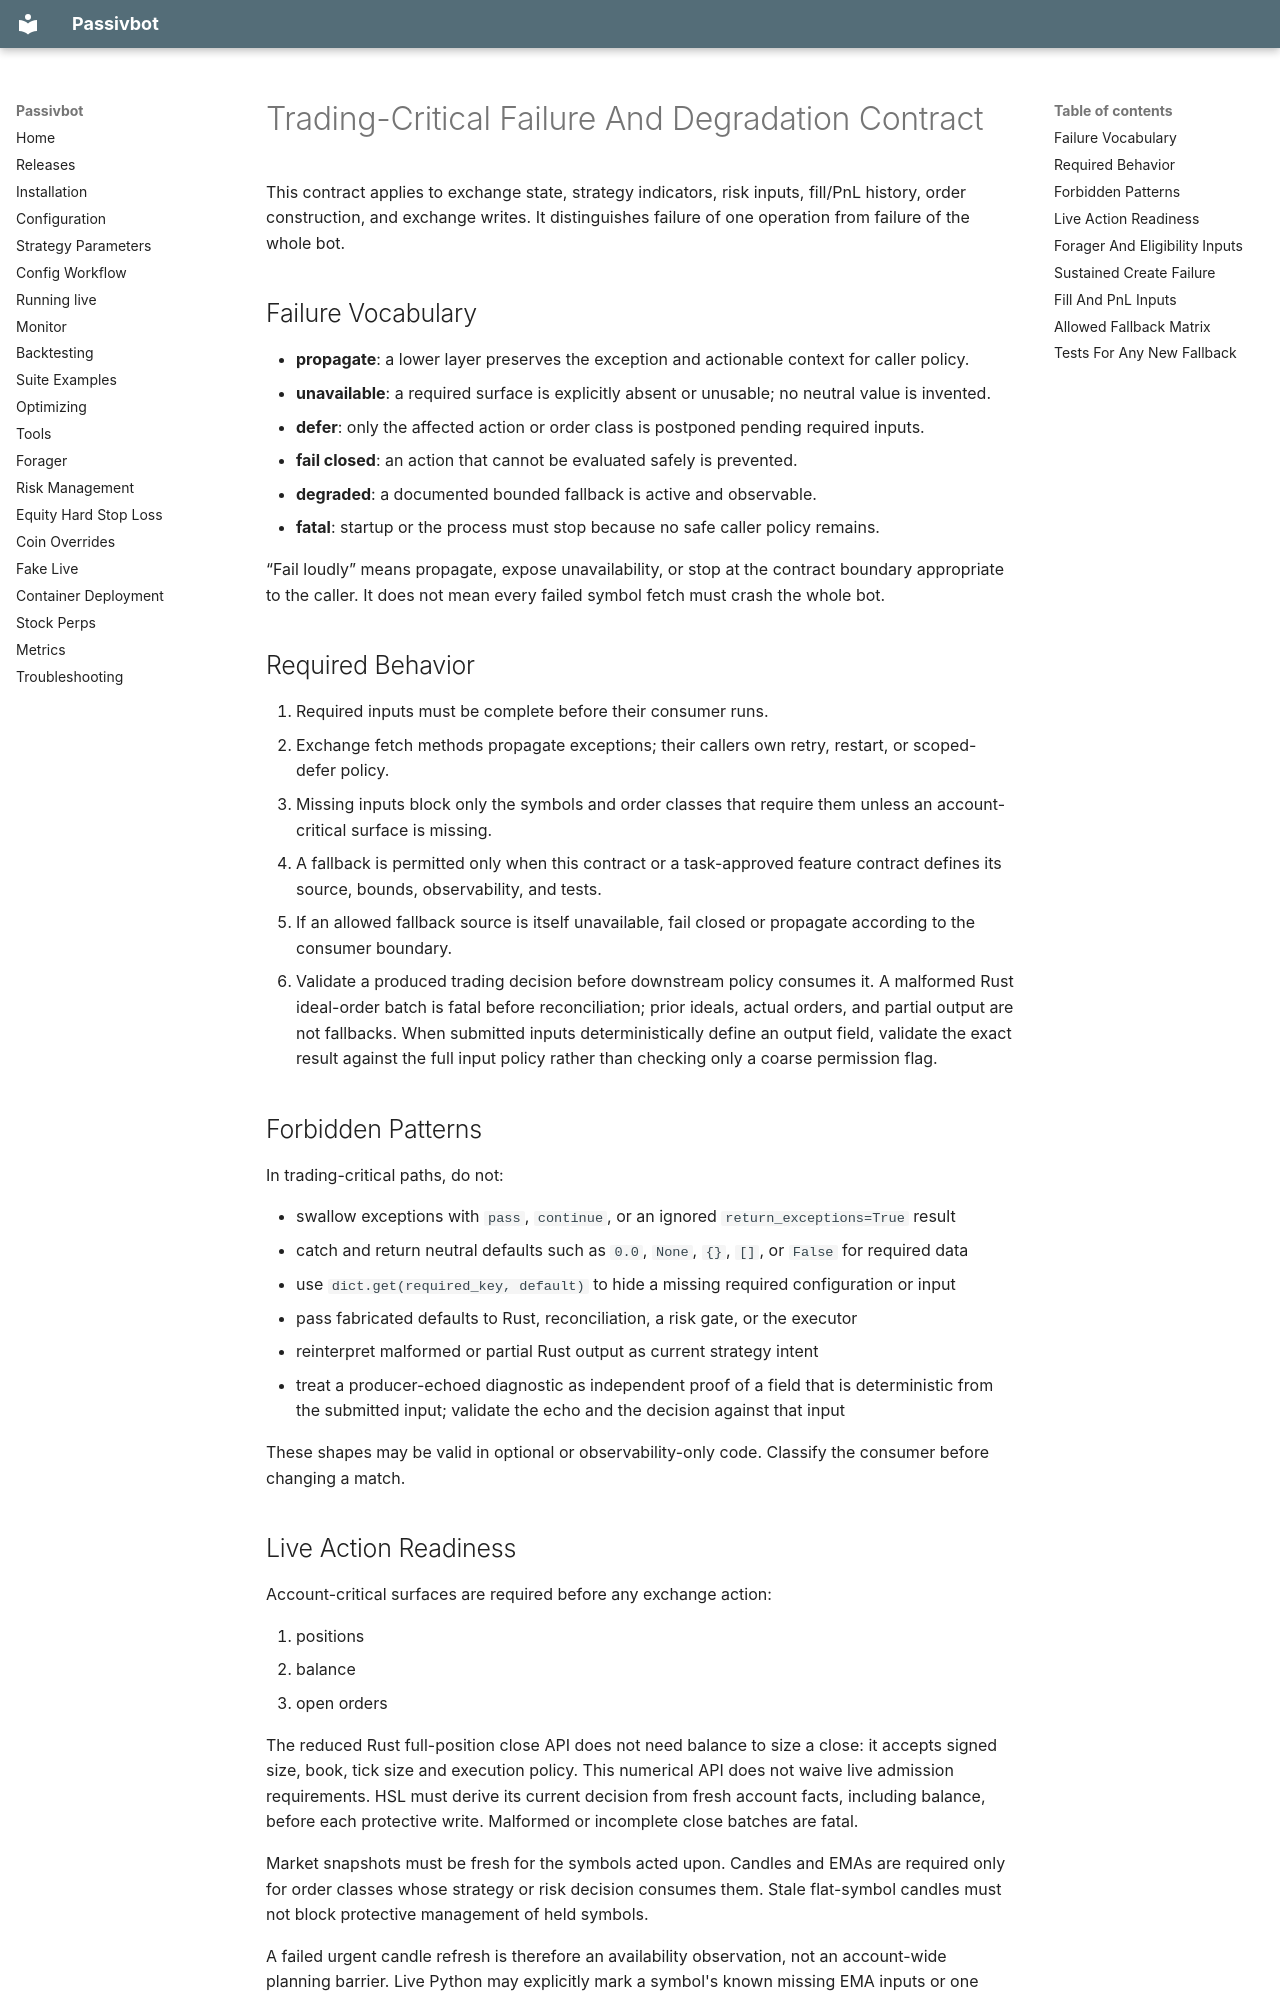

repository: enarjord/passivbot · page: ai/error_contract/index.html · generator: mkdocs

# Trading-Critical Failure And Degradation Contract

This contract applies to exchange state, strategy indicators, risk inputs, fill/PnL history, order
construction, and exchange writes. It distinguishes failure of one operation from failure of the
whole bot.

## Failure Vocabulary

- **propagate**: a lower layer preserves the exception and actionable context for caller policy.
- **unavailable**: a required surface is explicitly absent or unusable; no neutral value is invented.
- **defer**: only the affected action or order class is postponed pending required inputs.
- **fail closed**: an action that cannot be evaluated safely is prevented.
- **degraded**: a documented bounded fallback is active and observable.
- **fatal**: startup or the process must stop because no safe caller policy remains.

“Fail loudly” means propagate, expose unavailability, or stop at the contract boundary appropriate
to the caller. It does not mean every failed symbol fetch must crash the whole bot.

## Required Behavior

1. Required inputs must be complete before their consumer runs.
2. Exchange fetch methods propagate exceptions; their callers own retry, restart, or scoped-defer
   policy.
3. Missing inputs block only the symbols and order classes that require them unless an
   account-critical surface is missing.
4. A fallback is permitted only when this contract or a task-approved feature contract defines its
   source, bounds, observability, and tests.
5. If an allowed fallback source is itself unavailable, fail closed or propagate according to the
   consumer boundary.
6. Validate a produced trading decision before downstream policy consumes it. A malformed Rust
   ideal-order batch is fatal before reconciliation; prior ideals, actual orders, and partial output
   are not fallbacks. When submitted inputs deterministically define an output field, validate the
   exact result against the full input policy rather than checking only a coarse permission flag.

## Forbidden Patterns

In trading-critical paths, do not:

- swallow exceptions with `pass`, `continue`, or an ignored `return_exceptions=True` result
- catch and return neutral defaults such as `0.0`, `None`, `{}`, `[]`, or `False` for required data
- use `dict.get(required_key, default)` to hide a missing required configuration or input
- pass fabricated defaults to Rust, reconciliation, a risk gate, or the executor
- reinterpret malformed or partial Rust output as current strategy intent
- treat a producer-echoed diagnostic as independent proof of a field that is deterministic from the
  submitted input; validate the echo and the decision against that input

These shapes may be valid in optional or observability-only code. Classify the consumer before
changing a match.
